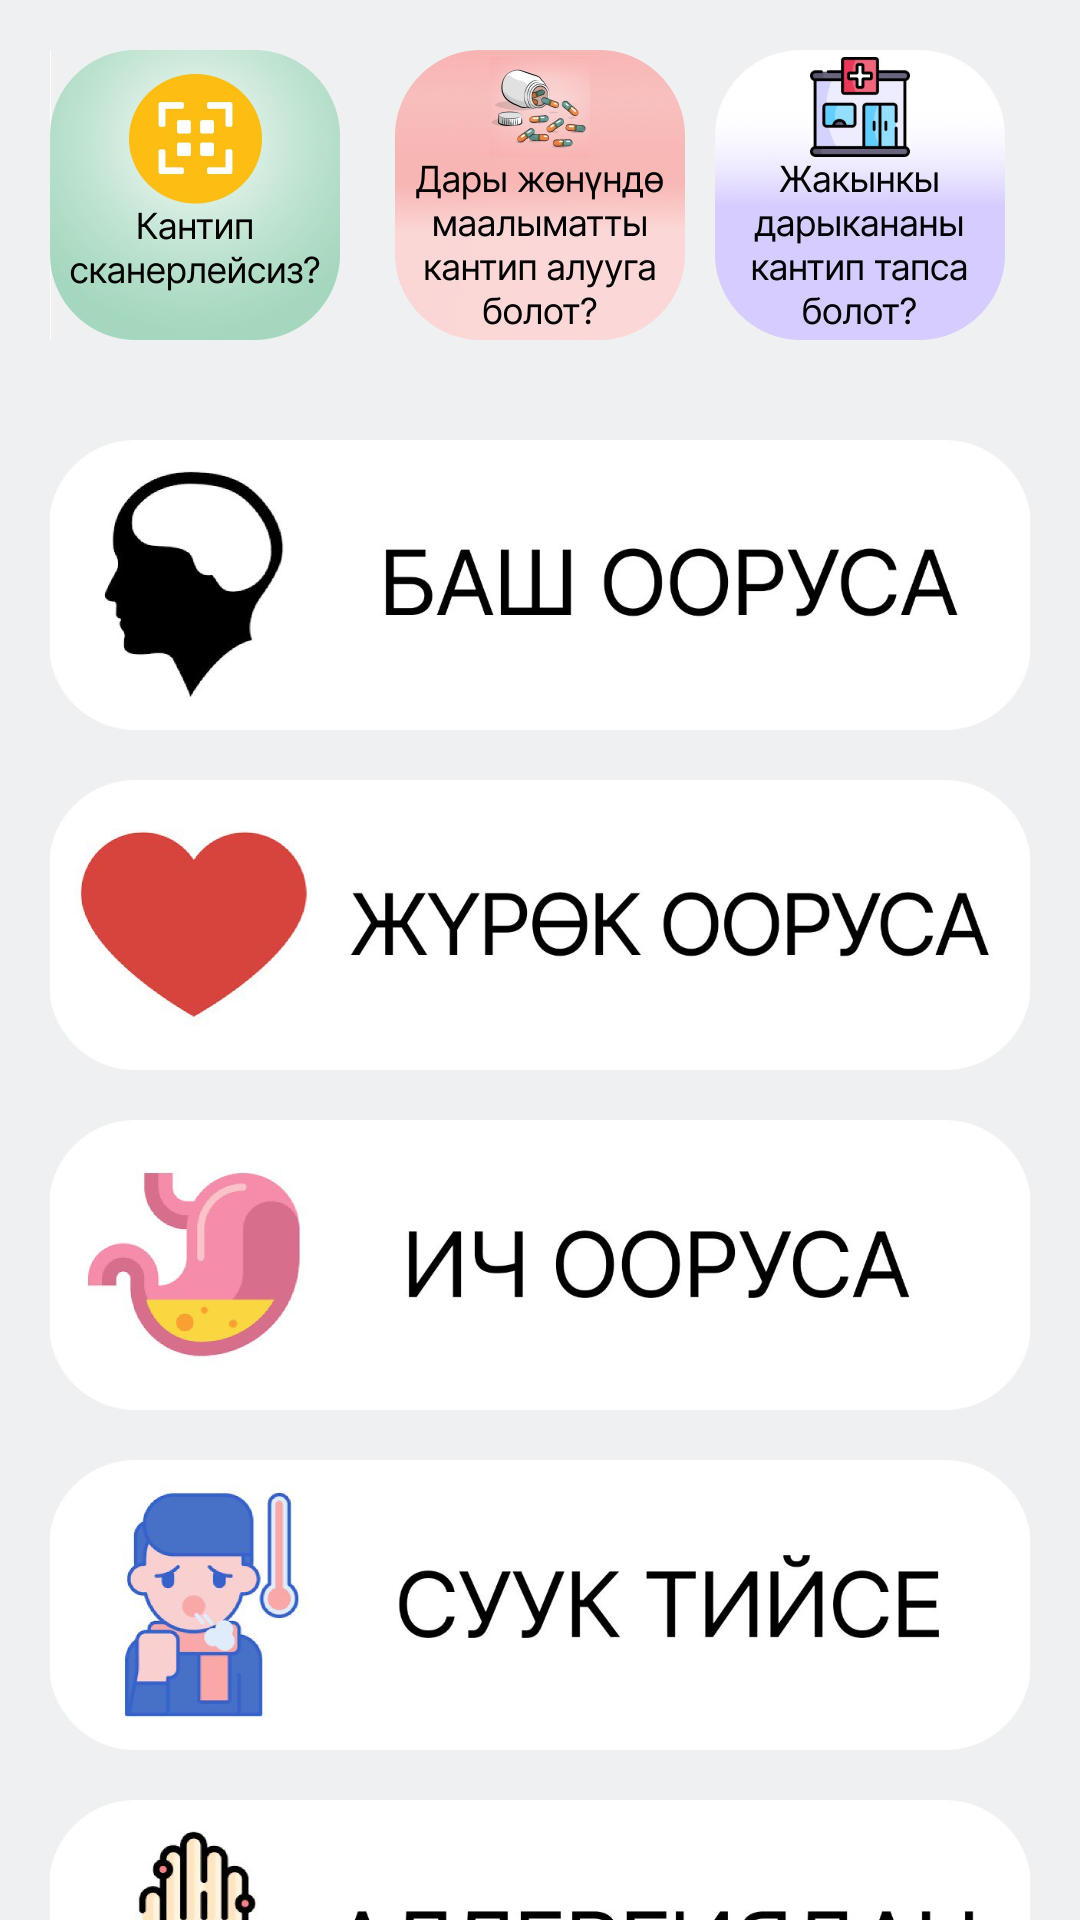

The Android layout XML behind this screen, and the referenced resources:
<!-- AndroidManifest.xml: application theme Theme.QuickMedicalResponse -->
<!-- res/layout/activity_main.xml -->
<?xml version="1.0" encoding="utf-8"?>
<androidx.constraintlayout.widget.ConstraintLayout xmlns:android="http://schemas.android.com/apk/res/android"
    xmlns:app="http://schemas.android.com/apk/res-auto"
    xmlns:tools="http://schemas.android.com/tools"
    android:layout_width="match_parent"
    android:layout_height="match_parent"
    android:background="#EFF0F2"
    tools:context=".MainActivity">


    <ImageButton
        android:id="@+id/imageButton1"
        android:layout_width="290px"
        android:layout_height="290px"
        android:layout_marginStart="50px"
        android:layout_marginTop="50px"
        android:background="@drawable/rounded_button"
        android:foreground="?attr/selectableItemBackground"
        android:importantForAccessibility="no"
        android:scaleType="centerCrop"
        app:layout_constraintStart_toStartOf="parent"
        app:layout_constraintTop_toTopOf="parent"
        app:srcCompat="@drawable/storys1"
        tools:ignore="PxUsage,ImageContrastCheck" />

    <ImageButton
        android:id="@+id/imageButton2"
        android:layout_width="290px"
        android:layout_height="290px"
        android:layout_marginTop="50px"
        android:layout_marginStart="0dp"
        android:layout_marginEnd="0dp"
        android:background="@drawable/rounded_button"
        android:foreground="?attr/selectableItemBackground"
        android:importantForAccessibility="no"
        android:scaleType="centerCrop"
        app:layout_constraintStart_toStartOf="parent"
        app:layout_constraintEnd_toEndOf="parent"
        app:layout_constraintTop_toTopOf="parent"
        app:srcCompat="@drawable/storys2"
        tools:ignore="PxUsage" />

    <ImageButton
        android:id="@+id/imageButton3"
        android:layout_width="290px"
        android:layout_height="290px"
        android:layout_marginTop="50px"
        android:layout_marginEnd="25dp"
        android:background="@drawable/rounded_button"
        android:foreground="?attr/selectableItemBackground"
        android:importantForAccessibility="no"
        android:scaleType="centerCrop"
        app:layout_constraintEnd_toEndOf="parent"
        app:layout_constraintTop_toTopOf="parent"
        app:srcCompat="@drawable/storys3"
        tools:ignore="PxUsage" />

    <ImageButton
        android:id="@+id/imageButton4"
        android:layout_width="980px"
        android:layout_height="290px"
        android:layout_marginTop="440px"
        android:layout_marginStart="0dp"
        android:layout_marginEnd="0dp"
        android:background="@drawable/rounded_button"
        android:foreground="?attr/selectableItemBackground"
        android:importantForAccessibility="no"
        android:scaleType="centerCrop"
        app:layout_constraintStart_toStartOf="parent"
        app:layout_constraintEnd_toEndOf="parent"
        app:layout_constraintTop_toTopOf="parent"
        app:srcCompat="@drawable/category1"
        tools:ignore="PxUsage" />

    <ImageButton
        android:id="@+id/imageButton5"
        android:layout_width="980px"
        android:layout_height="290px"
        android:layout_marginTop="780px"
        android:layout_marginStart="0dp"
        android:layout_marginEnd="0dp"
        android:background="@drawable/rounded_button"
        android:foreground="?attr/selectableItemBackground"
        android:importantForAccessibility="no"
        android:scaleType="centerCrop"
        app:layout_constraintEnd_toEndOf="parent"
        app:layout_constraintStart_toStartOf="parent"
        app:layout_constraintTop_toTopOf="parent"
        app:srcCompat="@drawable/category2"
        tools:ignore="PxUsage,VisualLintBounds" />

    <ImageButton
        android:id="@+id/imageButton6"
        android:layout_width="980px"
        android:layout_height="290px"
        android:layout_marginTop="1120px"
        android:layout_marginStart="0dp"
        android:layout_marginEnd="0dp"
        android:background="@drawable/rounded_button"
        android:foreground="?attr/selectableItemBackground"
        android:importantForAccessibility="no"
        android:scaleType="centerCrop"
        app:layout_constraintEnd_toEndOf="parent"
        app:layout_constraintStart_toStartOf="parent"
        app:layout_constraintTop_toTopOf="parent"
        app:srcCompat="@drawable/category3"
        tools:ignore="PxUsage,VisualLintBounds" />

    <ImageButton
        android:id="@+id/imageButton7"
        android:layout_width="980px"
        android:layout_height="290px"
        android:layout_marginTop="1460px"
        android:layout_marginStart="0dp"
        android:layout_marginEnd="0dp"
        android:background="@drawable/rounded_button"
        android:foreground="?attr/selectableItemBackground"
        android:importantForAccessibility="no"
        android:scaleType="centerCrop"
        app:layout_constraintEnd_toEndOf="parent"
        app:layout_constraintStart_toStartOf="parent"
        app:layout_constraintTop_toTopOf="parent"
        app:srcCompat="@drawable/category4"
        tools:ignore="PxUsage,VisualLintBounds" />

    <ImageButton
        android:id="@+id/imageButton8"
        android:layout_width="980px"
        android:layout_height="290px"
        android:layout_marginTop="1800px"
        android:layout_marginStart="0dp"
        android:layout_marginEnd="0dp"
        android:background="@drawable/rounded_button"
        android:foreground="?attr/selectableItemBackground"
        android:importantForAccessibility="no"
        android:scaleType="centerCrop"
        app:layout_constraintEnd_toEndOf="parent"
        app:layout_constraintStart_toStartOf="parent"
        app:layout_constraintTop_toTopOf="parent"
        app:srcCompat="@drawable/category5"
        tools:ignore="PxUsage,VisualLintBounds" />

    <ImageButton
        android:id="@+id/imageButton9"
        android:layout_width="119px"
        android:layout_height="130px"
        android:layout_marginStart="40px"
        android:layout_marginTop="2170px"
        android:background="@drawable/rounded_button"
        android:foreground="?attr/selectableItemBackground"
        android:importantForAccessibility="no"
        android:scaleType="centerCrop"
        app:layout_constraintStart_toStartOf="parent"
        app:layout_constraintTop_toTopOf="parent"
        app:srcCompat="@drawable/button12"
        tools:ignore="PxUsage,ImageContrastCheck,VisualLintBounds" />

    <ImageButton
        android:id="@+id/imageButton10"
        android:layout_width="104px"
        android:layout_height="128px"
        android:layout_marginStart="241px"
        android:layout_marginTop="2172px"
        android:background="@drawable/rounded_button"
        android:foreground="?attr/selectableItemBackground"
        android:importantForAccessibility="no"
        android:scaleType="centerCrop"
        app:layout_constraintStart_toStartOf="parent"
        app:layout_constraintTop_toTopOf="parent"
        app:srcCompat="@drawable/button21"
        tools:ignore="PxUsage,TouchTargetSizeCheck,ImageContrastCheck,VisualLintBounds" />

    <ImageButton
        android:id="@+id/imageButton11"
        android:layout_width="170px"
        android:layout_height="131px"
        android:layout_marginStart="703px"
        android:layout_marginTop="2169px"
        android:background="@drawable/rounded_button"
        android:foreground="?attr/selectableItemBackground"
        android:importantForAccessibility="no"
        android:scaleType="centerCrop"
        app:layout_constraintStart_toStartOf="parent"
        app:layout_constraintTop_toTopOf="parent"
        app:srcCompat="@drawable/button31"
        tools:ignore="PxUsage,ImageContrastCheck,VisualLintBounds" />

    <ImageButton
        android:id="@+id/imageButton12"
        android:layout_width="88px"
        android:layout_height="116px"
        android:layout_marginStart="939px"
        android:layout_marginTop="2184px"
        android:background="@drawable/rounded_button"
        android:foreground="?attr/selectableItemBackground"
        android:importantForAccessibility="no"
        android:scaleType="centerCrop"
        app:layout_constraintStart_toStartOf="parent"
        app:layout_constraintTop_toTopOf="parent"
        app:srcCompat="@drawable/button41"
        tools:ignore="PxUsage,TouchTargetSizeCheck,ImageContrastCheck,VisualLintBounds" />

    <ImageButton
        android:id="@+id/ScanButton"
        android:layout_width="180px"
        android:layout_height="180px"
        android:layout_marginTop="2141px"
        android:background="@drawable/rounded_button"
        android:foreground="?attr/selectableItemBackground"
        android:importantForAccessibility="no"
        android:scaleType="centerCrop"
        app:layout_constraintEnd_toEndOf="parent"
        app:layout_constraintStart_toStartOf="parent"
        app:layout_constraintTop_toTopOf="parent"
        app:srcCompat="@drawable/scan1"
        tools:ignore="PxUsage,ImageContrastCheck,VisualLintBounds" />


</androidx.constraintlayout.widget.ConstraintLayout>
<!-- resources referenced by this layout -->
<resources>
  <!-- drawable button12: jpg bitmap (drawable, 11122 bytes) -->
  <!-- drawable button21: jpg bitmap (drawable, 9062 bytes) -->
  <!-- drawable button31: jpg bitmap (drawable, 8104 bytes) -->
  <!-- drawable button41: jpg bitmap (drawable, 5491 bytes) -->
  <!-- drawable category1: jpg bitmap (drawable, 26585 bytes) -->
  <!-- drawable category2: jpg bitmap (drawable, 28155 bytes) -->
  <!-- drawable category3: jpg bitmap (drawable, 25563 bytes) -->
  <!-- drawable category4: jpg bitmap (drawable, 30927 bytes) -->
  <!-- drawable category5: jpg bitmap (drawable, 30174 bytes) -->
  <!-- drawable rounded_button (drawable) -->
  <?xml version="1.0" encoding="utf-8"?>
  <shape xmlns:android="http://schemas.android.com/apk/res/android"
      android:shape="rectangle">
      <corners android:radius="20dp" /> 
  </shape>
  <!-- drawable scan1: jpg bitmap (drawable, 11882 bytes) -->
  <!-- drawable storys1: jpg bitmap (drawable, 34375 bytes) -->
  <!-- drawable storys2: jpg bitmap (drawable, 48403 bytes) -->
  <!-- drawable storys3: jpg bitmap (drawable, 41715 bytes) -->
  <style name="Theme.QuickMedicalResponse" parent="Base.Theme.QuickMedicalResponse" />
  <style name="Base.Theme.QuickMedicalResponse" parent="Theme.Material3.DayNight.NoActionBar">
          
          
      </style>
</resources>
